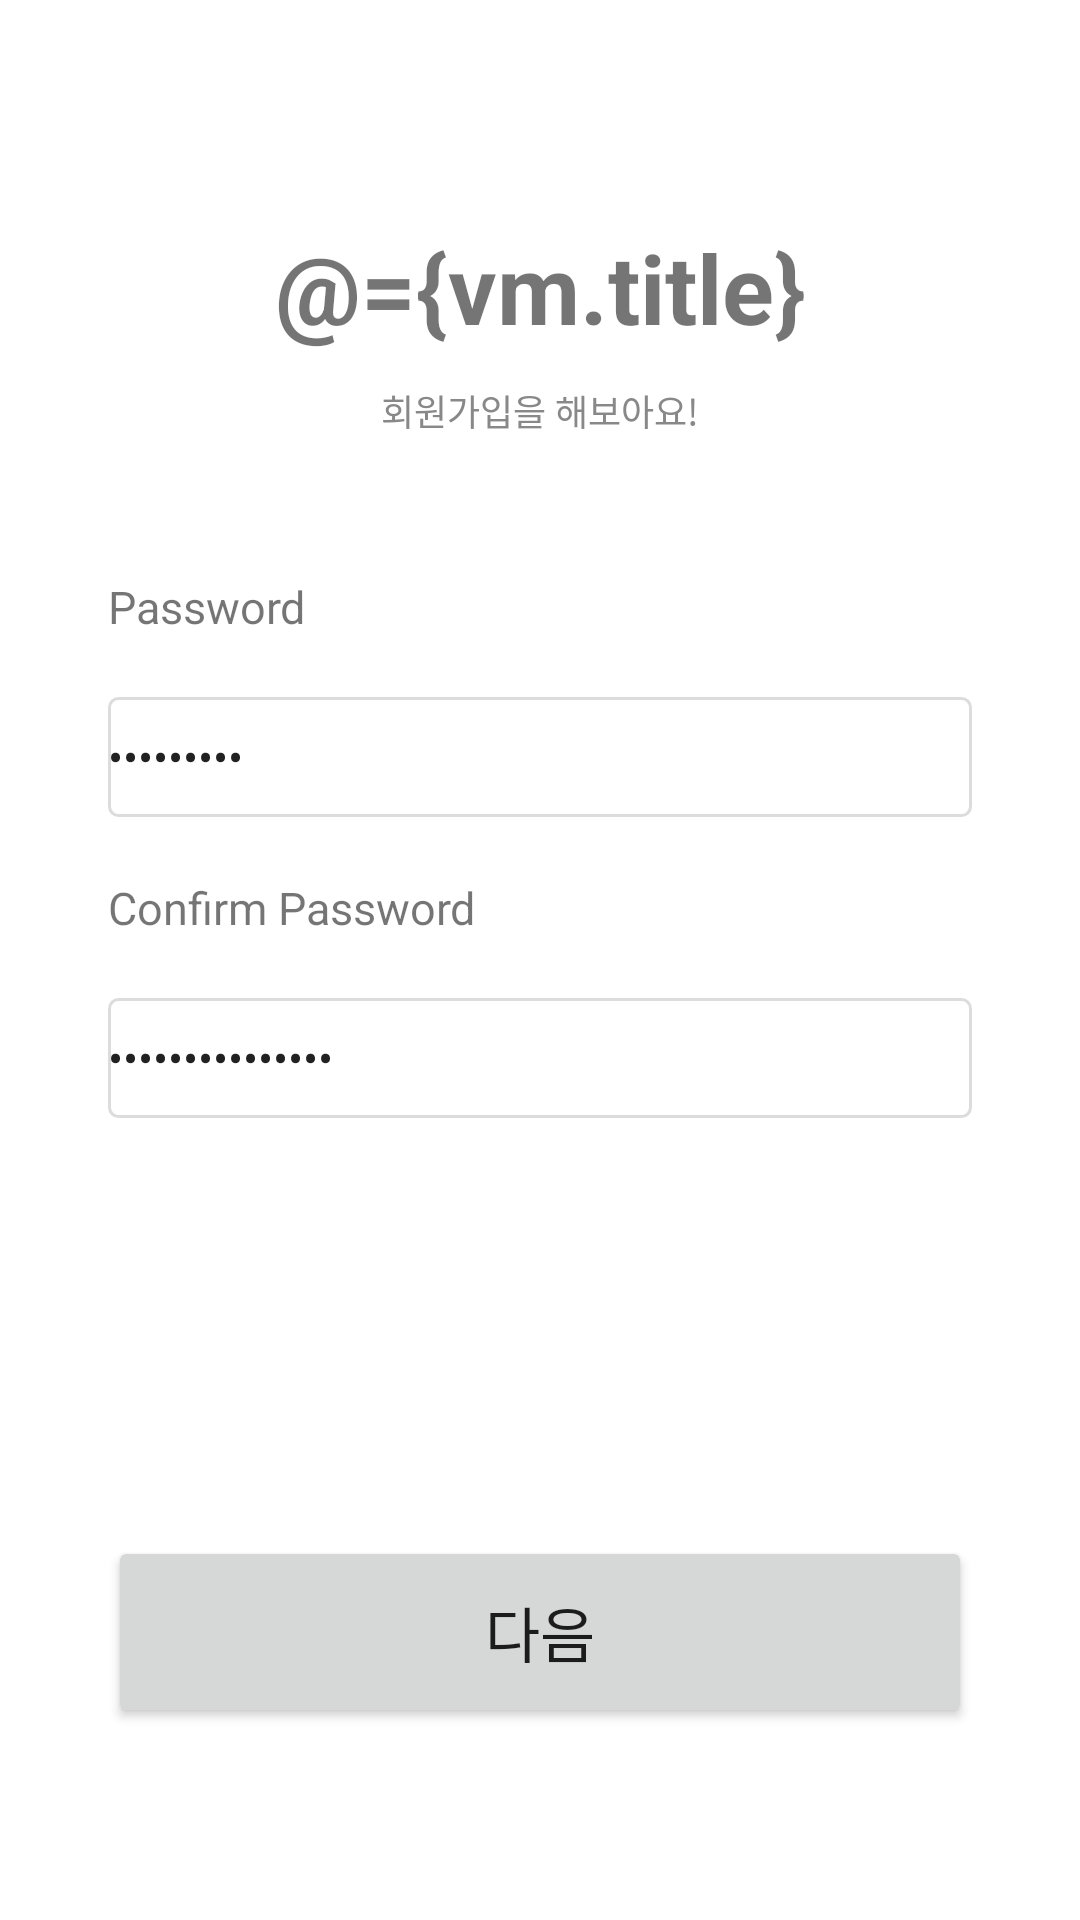

This screen was rendered from an Android layout file. Write that file and the resources it references.
<!-- AndroidManifest.xml: application theme Theme.Plays -->
<!-- res/layout/fragment_password.xml -->
<?xml version="1.0" encoding="utf-8"?>
<layout>

    <data>
        <variable
            name="vm"
            type="com.ehyundai.project.plays.view.login.SignUpViewModel" />
    </data>

    <FrameLayout xmlns:android="http://schemas.android.com/apk/res/android"
        xmlns:tools="http://schemas.android.com/tools"
        android:layout_width="match_parent"
        android:layout_height="match_parent"
        tools:context=".view.account.PasswordFragment">

        <androidx.constraintlayout.widget.ConstraintLayout xmlns:app="http://schemas.android.com/apk/res-auto"
            android:layout_width="match_parent"
            android:layout_height="match_parent">

            <TextView
                android:id="@+id/title"
                android:layout_width="match_parent"
                android:layout_height="0dp"
                android:gravity="center"
                android:text="@={vm.title}"
                android:textSize="32sp"
                android:textStyle="bold"
                app:layout_constraintHeight_percent="0.1"
                app:layout_constraintTop_toTopOf="@id/guide_top" />

            <TextView
                android:id="@+id/sub_title"
                android:layout_width="match_parent"
                android:layout_height="0dp"
                android:gravity="center_horizontal"
                android:text="회원가입을 해보아요!"
                android:textColor="#888888"
                android:textSize="12sp"
                app:layout_constraintHeight_percent="0.1"
                app:layout_constraintTop_toBottomOf="@+id/title" />


            <androidx.constraintlayout.widget.ConstraintLayout
                android:id="@+id/lv_input"
                android:layout_width="0dp"
                android:layout_height="0dp"
                app:layout_constraintEnd_toEndOf="parent"
                app:layout_constraintHeight_percent="0.5"
                app:layout_constraintStart_toStartOf="parent"
                app:layout_constraintTop_toBottomOf="@id/sub_title"
                app:layout_constraintWidth_percent="0.8">

                <TextView
                    android:id="@+id/tv_password"
                    android:layout_width="match_parent"
                    android:layout_height="wrap_content"
                    android:text="Password"
                    android:textSize="15sp"
                    app:layout_constraintEnd_toEndOf="parent"
                    app:layout_constraintStart_toStartOf="parent"
                    app:layout_constraintTop_toTopOf="parent" />

                <EditText
                    android:id="@+id/et_password"
                    android:layout_width="match_parent"
                    android:layout_height="40dp"
                    android:layout_marginTop="20dp"
                    android:background="@drawable/ic_edit_text"
                    android:hint="  *****************"
                    android:text="@={vm.pw}"
                    android:inputType="textPassword"
                    android:singleLine="true"
                    android:textSize="15sp"
                    app:layout_constraintTop_toBottomOf="@+id/tv_password" />

                <TextView
                    android:id="@+id/tv_confirm_password"
                    android:layout_width="match_parent"
                    android:layout_height="wrap_content"
                    android:layout_marginTop="20dp"
                    android:text="Confirm Password"
                    android:textSize="15sp"
                    app:layout_constraintEnd_toEndOf="parent"
                    app:layout_constraintStart_toStartOf="parent"
                    app:layout_constraintTop_toBottomOf="@+id/et_password" />

                <EditText
                    android:id="@+id/et_confirm_password"
                    android:layout_width="match_parent"
                    android:layout_height="40dp"
                    android:layout_marginTop="20dp"
                    android:background="@drawable/ic_edit_text"
                    android:hint="  *****************"
                    android:text="@={vm.verifyPw}"
                    android:inputType="textPassword"
                    android:singleLine="true"
                    android:textSize="15sp"
                    app:layout_constraintTop_toBottomOf="@+id/tv_confirm_password" />

            </androidx.constraintlayout.widget.ConstraintLayout>

            <Button
                android:id="@+id/btn_sign_up"
                android:layout_width="0dp"
                android:layout_height="0dp"
                android:gravity="center"
                android:text="다음"
                android:textSize="20dp"
                app:layout_constraintBottom_toBottomOf="@id/guide_bottom"
                app:layout_constraintEnd_toEndOf="parent"
                app:layout_constraintHeight_percent="0.1"
                app:layout_constraintStart_toStartOf="parent"
                app:layout_constraintWidth_percent="0.8" />

            <androidx.constraintlayout.widget.Guideline
                android:id="@+id/guide_top"
                android:layout_width="0dp"
                android:layout_height="0dp"
                android:orientation="horizontal"
                app:layout_constraintGuide_percent="0.1" />

            <androidx.constraintlayout.widget.Guideline
                android:id="@+id/guide_bottom"
                android:layout_width="0dp"
                android:layout_height="0dp"
                android:orientation="horizontal"
                app:layout_constraintGuide_percent="0.9" />


        </androidx.constraintlayout.widget.ConstraintLayout>

    </FrameLayout>
</layout>
<!-- resources referenced by this layout -->
<resources>
  <!-- drawable ic_edit_text (drawable) -->
  <?xml version="1.0" encoding="utf-8"?>
  <selector xmlns:android="http://schemas.android.com/apk/res/android">
  
  <item>
      <shape android:shape="rectangle">
          <stroke android:color="#DCDCDC" android:width="1dp"/>
          <corners android:radius="3dp"/>
      </shape>
  </item>
  
  </selector>
  <style name="Theme.Plays" parent="Theme.MaterialComponents.DayNight.NoActionBar">
          <item name="colorPrimary">@color/main_color</item>
          <item name="android:statusBarColor">@color/transparent</item>
          <item name="android:windowLightStatusBar">true</item>
      </style>
  <color name="main_color">#776B5D</color>
  <color name="transparent">#00000000</color>
</resources>
